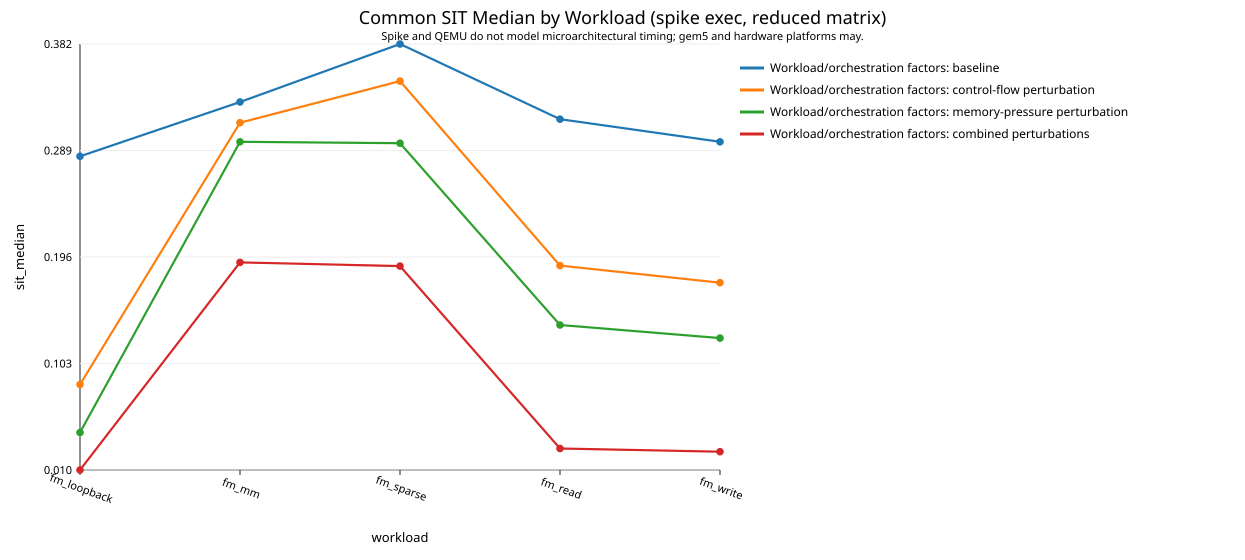

The file beside this chart, header and first rows:
flag_mode, sit_median_mean, workload
none, 0.2842, fm_loopback
none, 0.3315, fm_mm
none, 0.3822, fm_sparse
none, 0.3165, fm_read
none, 0.2968, fm_write
branch_mispredict, 0.08498, fm_loopback
branch_mispredict, 0.3135, fm_mm
branch_mispredict, 0.3497, fm_sparse
branch_mispredict, 0.1888, fm_read
branch_mispredict, 0.1738, fm_write
cache_pressure, 0.04309, fm_loopback
cache_pressure, 0.2968, fm_mm
cache_pressure, 0.2956, fm_sparse
cache_pressure, 0.1369, fm_read
cache_pressure, 0.1255, fm_write
both, 0.0104, fm_loopback
both, 0.1916, fm_mm
both, 0.1883, fm_sparse
both, 0.02916, fm_read
both, 0.02633, fm_write
